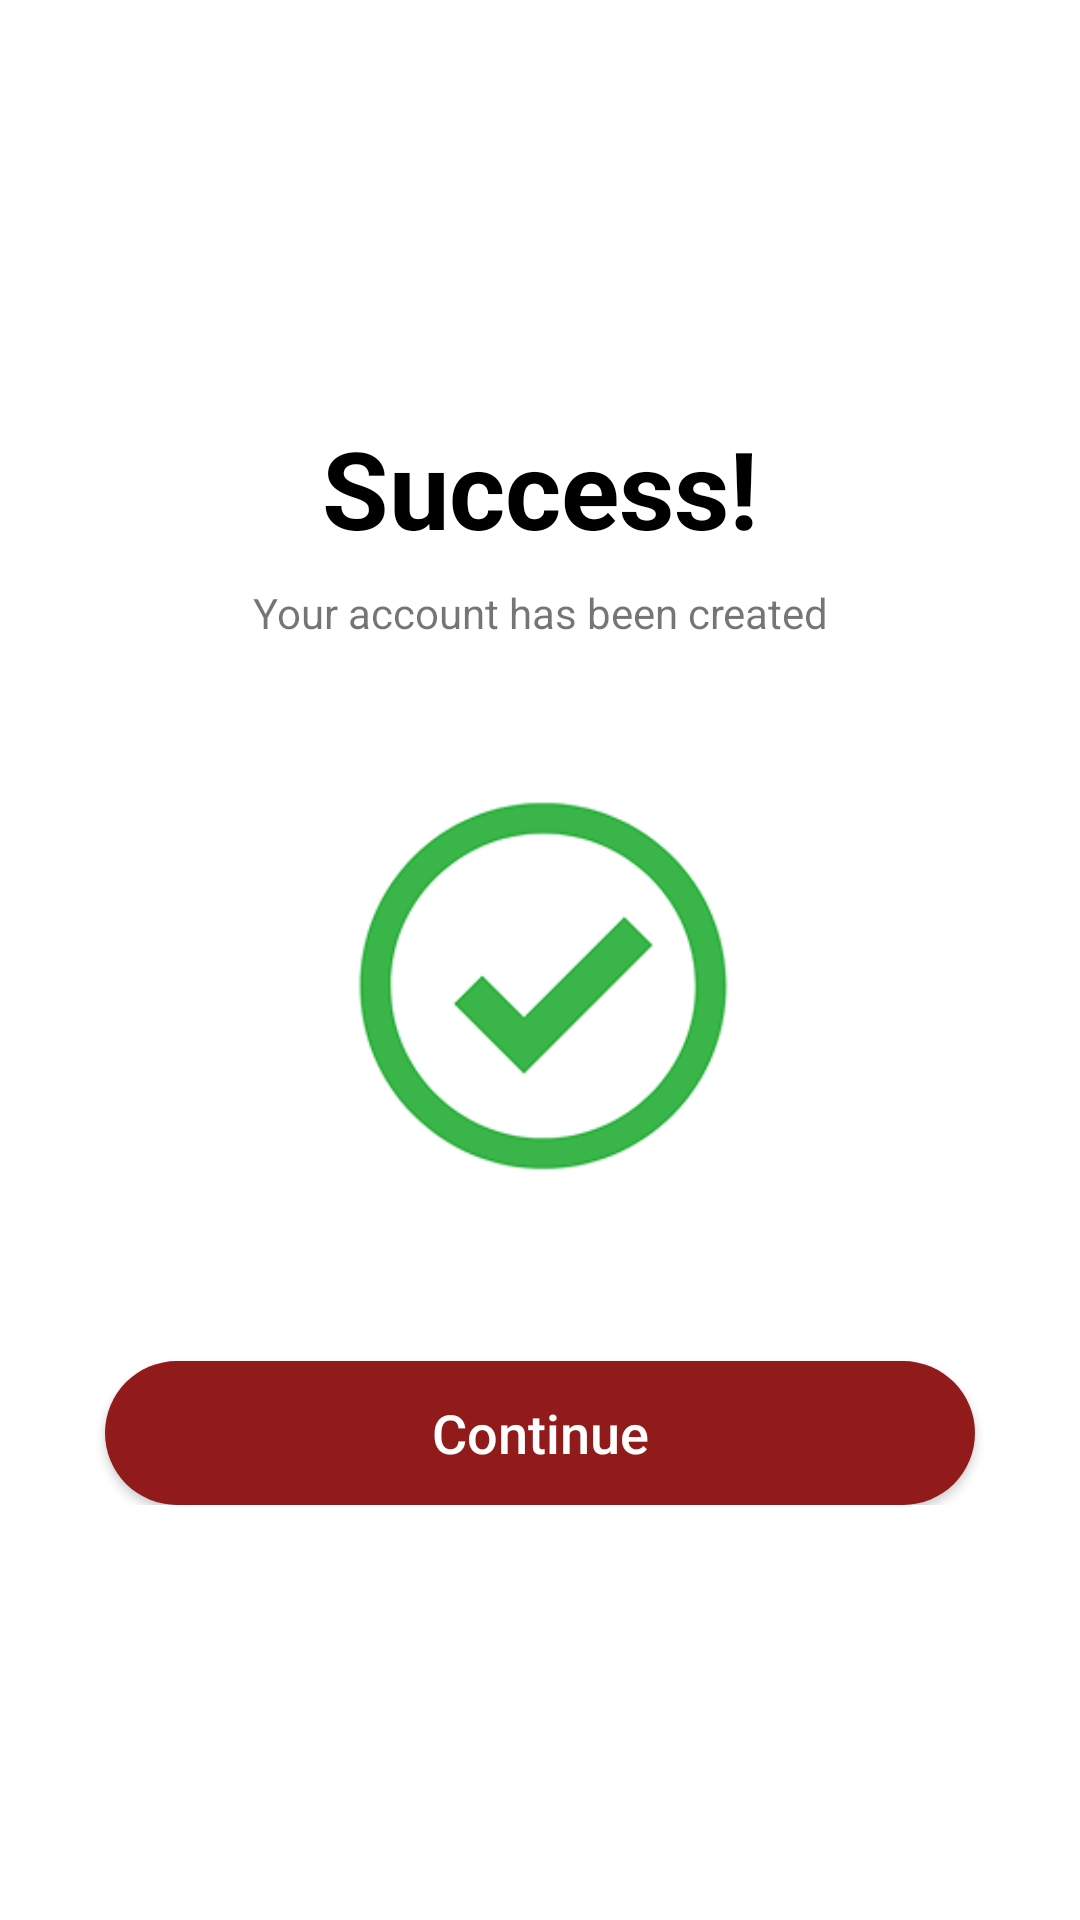

Reconstruct the res/layout file that produces this screen, plus the resources it refers to.
<!-- AndroidManifest.xml: application theme Theme.AlertPointDraft -->
<!-- res/layout/activity_success.xml -->
<?xml version="1.0" encoding="utf-8"?>
<RelativeLayout xmlns:android="http://schemas.android.com/apk/res/android"
    xmlns:app="http://schemas.android.com/apk/res-auto"
    xmlns:tools="http://schemas.android.com/tools"
    android:layout_width="match_parent"
    android:layout_height="match_parent"
    android:background="@color/white"
    tools:context=".Success">

    <LinearLayout
        android:layout_width="match_parent"
        android:layout_height="wrap_content"
        android:layout_centerInParent="true"
        android:orientation="vertical"
        android:gravity="center_horizontal"
        android:padding="16dp">

        <TextView
            android:id="@+id/success_header"
            android:layout_width="wrap_content"
            android:layout_height="wrap_content"
            android:text="Success!"
            android:textColor="@color/black"
            android:textSize="36sp"
            android:textStyle="bold" />

        <TextView
            android:id="@+id/success_subheader"
            android:layout_width="wrap_content"
            android:layout_height="wrap_content"
            android:layout_marginTop="8dp"
            android:text="Your account has been created"
            android:textSize="14sp"
            android:gravity="center" />

        <ImageView
            android:id="@+id/success_checkmark"
            android:layout_width="150dp"
            android:layout_height="150dp"
            android:layout_marginTop="40dp"
            android:src="@drawable/checkmark_icon"
            android:contentDescription="Success checkmark icon" />

        <Button
            android:id="@+id/continue_button"
            android:layout_width="290dp"
            android:layout_height="wrap_content"
            android:layout_marginTop="50dp"
            android:layout_marginStart="24dp"
            android:layout_marginEnd="24dp"
            android:background="@drawable/rounded_button_background"
            android:text="Continue"
            android:textAllCaps="false"
            android:textColor="@android:color/white"
            android:textSize="18sp" />

    </LinearLayout>

</RelativeLayout>
<!-- resources referenced by this layout -->
<resources>
  <color name="black">#FF000000</color>
  <color name="white">#FFFFFFFF</color>
  <!-- drawable checkmark_icon: png bitmap (drawable, 13548 bytes) -->
  <!-- drawable rounded_button_background (drawable) -->
  <?xml version="1.0" encoding="utf-8"?>
  <shape xmlns:android="http://schemas.android.com/apk/res/android"
      android:shape="rectangle">
      <solid android:color="#911A1A"/>
      <corners android:radius="25dp"/>
  </shape>
  <style name="Theme.AlertPointDraft" parent="Theme.MaterialComponents.Light.NoActionBar">
          
          <item name="colorPrimary">#911A1A</item>
          <item name="colorPrimaryDark">#8B0000</item>
          <item name="colorAccent">#F5B7B1</item>
  
          
          <item name="textInputStyle">@style/Widget.MaterialComponents.TextInputLayout.OutlinedBox</item>
          <item name="materialThemeOverlay">@style/ThemeOverlay.AlertPointDraft.TextInputLayout</item>
  
      </style>
  <style name="ThemeOverlay.AlertPointDraft.TextInputLayout" parent="">
          <item name="boxBackgroundColor">@android:color/transparent</item>
      </style>
</resources>
